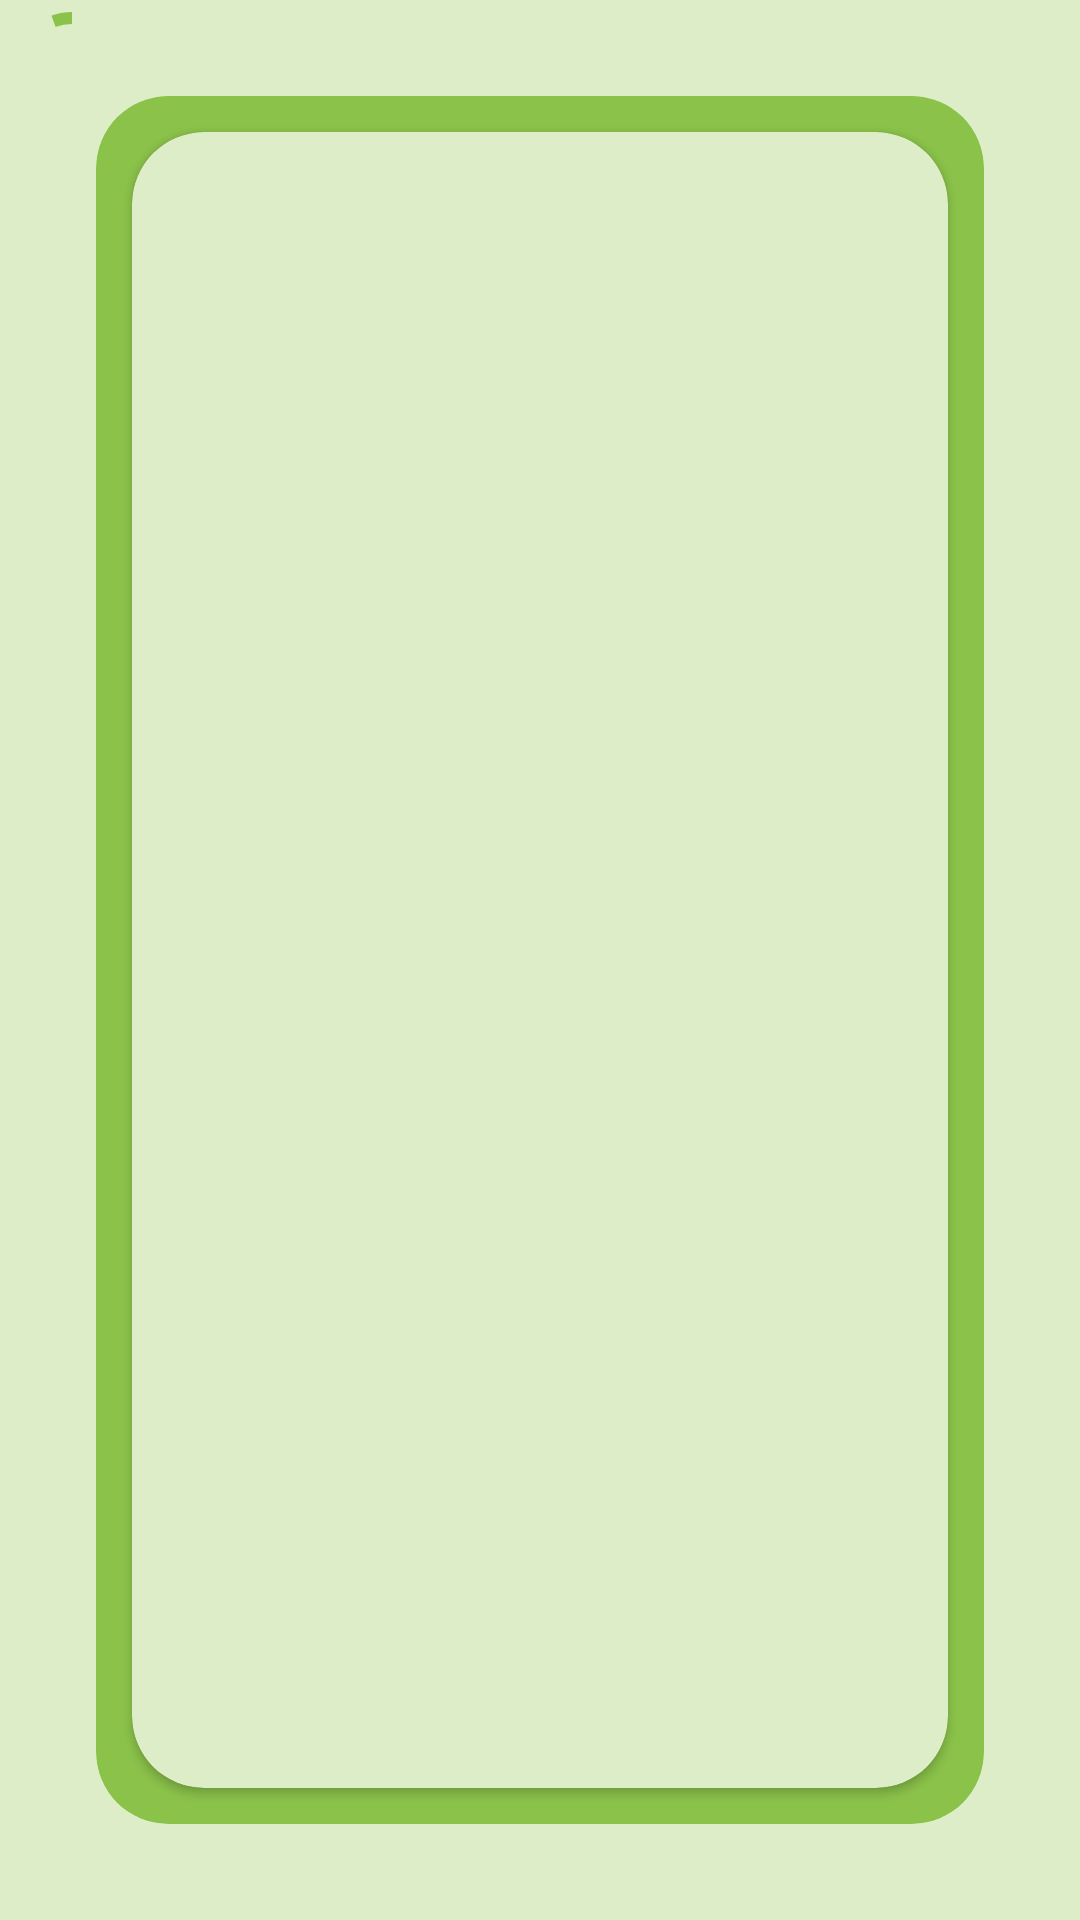

Here is an Android app screen rendered from its layout file. Give the layout XML and the strings, colors and styles it references.
<!-- AndroidManifest.xml: application theme Theme.StudyBuddy -->
<!-- res/layout/activity_cards.xml -->
<?xml version="1.0" encoding="utf-8"?>
<RelativeLayout xmlns:android="http://schemas.android.com/apk/res/android"
    xmlns:app="http://schemas.android.com/apk/res-auto"
    xmlns:tools="http://schemas.android.com/tools"
    android:layout_width="match_parent"
    android:layout_height="match_parent"
    android:gravity="center"
    android:orientation="vertical"
    tools:context=".CardsActivity">

    <androidx.cardview.widget.CardView
        android:id="@+id/cvFirst"
        android:layout_width="match_parent"
        android:layout_height="match_parent"
        android:layout_marginStart="32dp"
        android:layout_marginTop="32dp"
        android:layout_marginEnd="32dp"
        android:layout_marginBottom="32dp"
        app:cardBackgroundColor="@color/green"
        app:cardCornerRadius="24dp"
        app:cardElevation="0dp">

        <androidx.cardview.widget.CardView
            android:layout_width="match_parent"
            android:layout_height="match_parent"
            android:layout_margin="12dp"
            app:cardBackgroundColor="@color/light_green"
            app:cardCornerRadius="24dp">

            <TextView
                android:id="@+id/tvFirstCardName"
                android:layout_width="match_parent"
                android:layout_height="match_parent"
                android:layout_gravity="center"
                android:layout_margin="12dp"
                android:gravity="center"
                android:textSize="24sp"
                tools:text="Card name" />

            <TextView
                android:id="@+id/tvFirstCardDesc"
                android:layout_width="wrap_content"
                android:layout_height="wrap_content"
                android:layout_gravity="center"
                android:layout_margin="12dp"
                android:textSize="24sp"
                android:autoSizeTextType="uniform"
                tools:text="Lorem ipsum dolor sit amet, consectetur adipiscing elit. Nunc ac mauris risus. Ut consequat maximus erat, a rutrum urna scelerisque in. Nulla blandit euismod nisl et pharetra. Duis sodales odio ut ipsum egestas, vel volutpat justo imperdiet. Pellentesque tincidunt viverra orci nec vulputate. Ut euismod augue eget eros malesuada pellentesque ut in massa. Curabitur id gravida tortor. Class aptent taciti sociosqu ad litora torquent per conubia nostra, per inceptos himenaeos. Nam porttitor consectetur tellus vel vestibulum." />

        </androidx.cardview.widget.CardView>
    </androidx.cardview.widget.CardView>

    <androidx.cardview.widget.CardView
        android:id="@+id/cvSecond"
        android:layout_width="match_parent"
        android:layout_height="match_parent"
        android:layout_marginStart="32dp"
        android:layout_marginTop="32dp"
        android:layout_marginEnd="32dp"
        android:layout_marginBottom="32dp"
        android:scaleX="0.75"
        android:scaleY="0.75"
        android:translationZ="-1dp"
        app:cardBackgroundColor="@color/green"
        app:cardCornerRadius="24dp"
        app:cardElevation="0dp">

        <androidx.cardview.widget.CardView
            android:layout_width="match_parent"
            android:layout_height="match_parent"
            android:layout_margin="12dp"
            app:cardBackgroundColor="@color/light_green"
            app:cardCornerRadius="24dp">

            <TextView
                android:id="@+id/tvSecondCardName"
                android:layout_width="match_parent"
                android:layout_height="match_parent"
                android:layout_gravity="center"
                android:layout_margin="12dp"
                android:gravity="center"
                android:textSize="24sp"
                tools:text="Second card name" />

            <TextView
                android:id="@+id/tvSecondCardDesc"
                android:layout_width="wrap_content"
                android:layout_height="wrap_content"
                android:layout_gravity="center"
                android:layout_margin="12dp"
                android:textSize="24sp"
                android:autoSizeTextType="uniform"
                tools:text="Lorem ipsum dolor sit amet, consectetur adipiscing elit. Nunc ac mauris risus. Ut consequat maximus erat, a rutrum urna scelerisque in. Nulla blandit euismod nisl et pharetra. Duis sodales odio ut ipsum egestas, vel volutpat justo imperdiet. Pellentesque tincidunt viverra orci nec vulputate. Ut euismod augue eget eros malesuada pellentesque ut in massa. Curabitur id gravida tortor. Class aptent taciti sociosqu ad litora torquent per conubia nostra, per inceptos himenaeos. Nam porttitor consectetur tellus vel vestibulum." />

        </androidx.cardview.widget.CardView>
    </androidx.cardview.widget.CardView>

    <com.google.android.material.progressindicator.CircularProgressIndicator
        android:id="@+id/piTopics"
        android:layout_width="wrap_content"
        android:layout_height="wrap_content"
        android:indeterminate="true" />

</RelativeLayout>
<!-- resources referenced by this layout -->
<resources>
  <color name="green">#FF8BC34A</color>
  <color name="light_green">#FFDCEDC8</color>
  <style name="Theme.StudyBuddy" parent="Theme.MaterialComponents.DayNight.DarkActionBar">
          
          <item name="colorPrimary">@color/green</item>
          <item name="colorPrimaryVariant">@color/dark_green</item>
          <item name="colorOnPrimary">@color/white</item>
          
          <item name="colorSecondary">@color/green</item>
          <item name="colorSecondaryVariant">@color/dark_green</item>
          <item name="colorOnSecondary">@color/black</item>
          
          <item name="android:statusBarColor" tools:targetApi="l">?attr/colorPrimaryVariant</item>
          
          <item name="android:windowBackground">@color/light_green</item>
      </style>
  <color name="dark_green">#FF689F38</color>
  <color name="white">#FFFFFFFF</color>
  <color name="black">#FF000000</color>
</resources>
